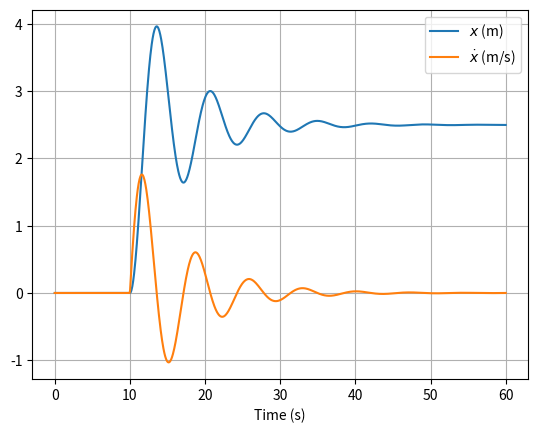

Write Python code to recreate this figure.
import numpy as np
import matplotlib.pyplot as plt
from scipy.integrate import odeint


m = 1 # Mass [kg]
k = 0.8 # Spring constant [N/m]
c = 0.3 # Damping constant [Ns/m]

A = np.array([[ 0, 1 ], [ -k/m, -c/m ]])
B = np.array([[ 0 ], [ 1/m ]])
C = np.array([ 1, 0 ])
D = np.array([ 0 ])

def u(t):
	if t >= 10:
		return np.array([ 2 ])
	else:
		return np.array([ 0 ])

def func(x, t):
	result = np.dot(A, x) + np.dot(B, u(t))
	return result

x0 = np.array([ 0, 0 ])
t = np.linspace(0, 60, num=1001)
x = odeint(func, x0, t)

plt.plot(t, x)
plt.grid()
plt.xlabel('Time (s)')
plt.legend(('$x$ (m)', '$\dot{x}$ (m/s)'))
plt.show()
